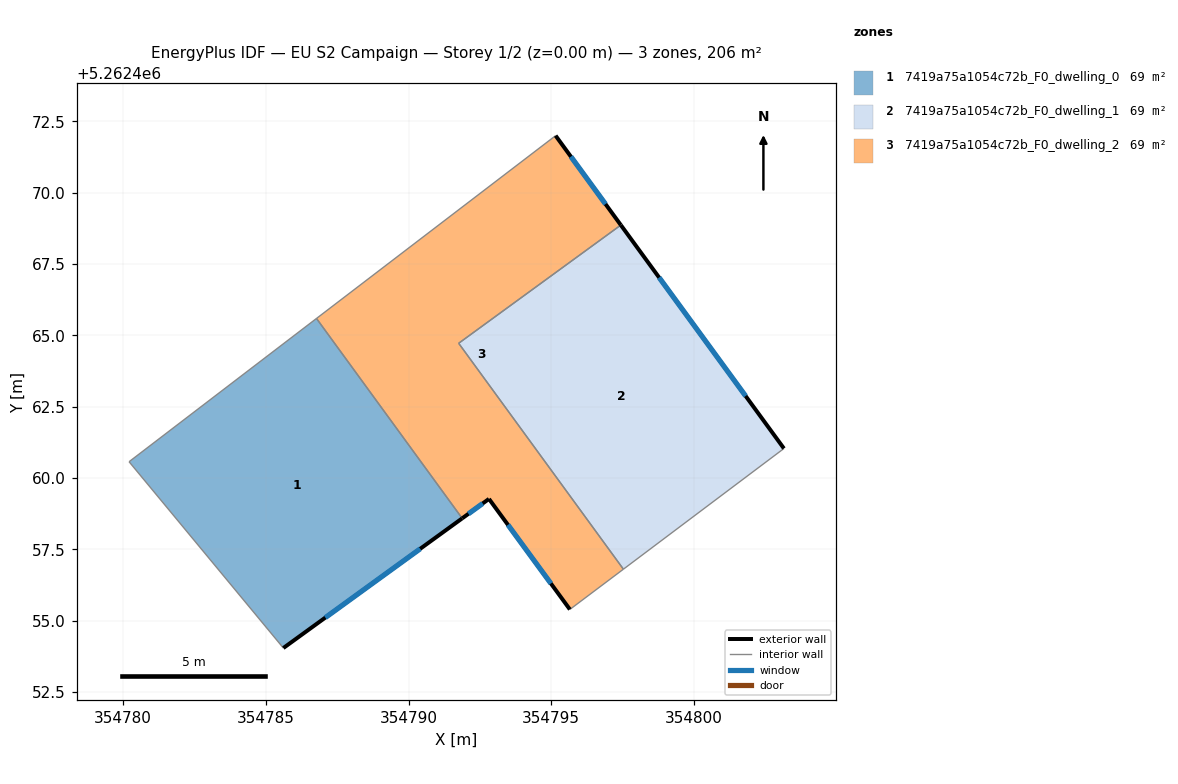
=== STOREY PLAN SPEC (per zone: floor XY polygon, exterior-wall plan segments, windows/doors) ===
zone 1: 7419a75a1054c72b_F0_dwelling_0  (68.6 m²)
  floor: (354786.77, 5262465.59) (354791.88, 5262458.59) (354785.61, 5262454.04) (354780.20, 5262460.57)
  exterior wall: (354785.61, 5262454.04) – (354791.88, 5262458.59)  [7.7 m]
    window: (354787.08, 5262455.11) – (354790.41, 5262457.52)  [6.5 m²]
  interior walls: 3
zone 2: 7419a75a1054c72b_F0_dwelling_1  (68.6 m²)
  floor: (354797.44, 5262468.87) (354803.15, 5262461.04) (354797.53, 5262456.81) (354791.76, 5262464.72)
  exterior wall: (354803.15, 5262461.04) – (354797.44, 5262468.87)  [9.7 m]
    window: (354801.81, 5262462.88) – (354798.78, 5262467.03)  [8.2 m²]
  interior walls: 3
zone 3: 7419a75a1054c72b_F0_dwelling_2  (68.6 m²)
  floor: (354795.15, 5262472.00) (354797.44, 5262468.87) (354791.76, 5262464.72) (354797.53, 5262456.81) (354795.65, 5262455.40) (354792.82, 5262459.27) (354791.88, 5262458.59) (354786.77, 5262465.59)
  exterior wall: (354792.82, 5262459.27) – (354795.65, 5262455.40)  [4.8 m]
    window: (354793.48, 5262458.36) – (354794.99, 5262456.31)  [4.1 m²]
  exterior wall: (354791.88, 5262458.59) – (354792.82, 5262459.27)  [1.2 m]
    window: (354792.10, 5262458.75) – (354792.60, 5262459.11)  [1.0 m²]
  exterior wall: (354797.44, 5262468.87) – (354795.15, 5262472.00)  [3.9 m]
    window: (354796.90, 5262469.60) – (354795.69, 5262471.27)  [3.3 m²]
  interior walls: 5

=== DERIVED (storey summary) ===
Building: EU S2 Campaign
Storey: 1 of 2  (floor level z = 0.00 m)
Storey gross floor area: 205.7 m²
Zones on this storey: 3
  - 7419a75a1054c72b_F0_dwelling_0: floor 68.6 m²; exterior wall 7.7 m (23.2 m²); 1 window(s) 6.5 m²; WWR 28.1%
  - 7419a75a1054c72b_F0_dwelling_1: floor 68.6 m²; exterior wall 9.7 m (29.1 m²); 1 window(s) 8.2 m²; WWR 28.1%
  - 7419a75a1054c72b_F0_dwelling_2: floor 68.6 m²; exterior wall 9.8 m (29.5 m²); 3 window(s) 8.3 m²; WWR 28.1%
Zone adjacency (shared interzone walls):
  - 7419a75a1054c72b_F0_dwelling_0 ↔ 7419a75a1054c72b_F0_dwelling_2
  - 7419a75a1054c72b_F0_dwelling_1 ↔ 7419a75a1054c72b_F0_dwelling_2